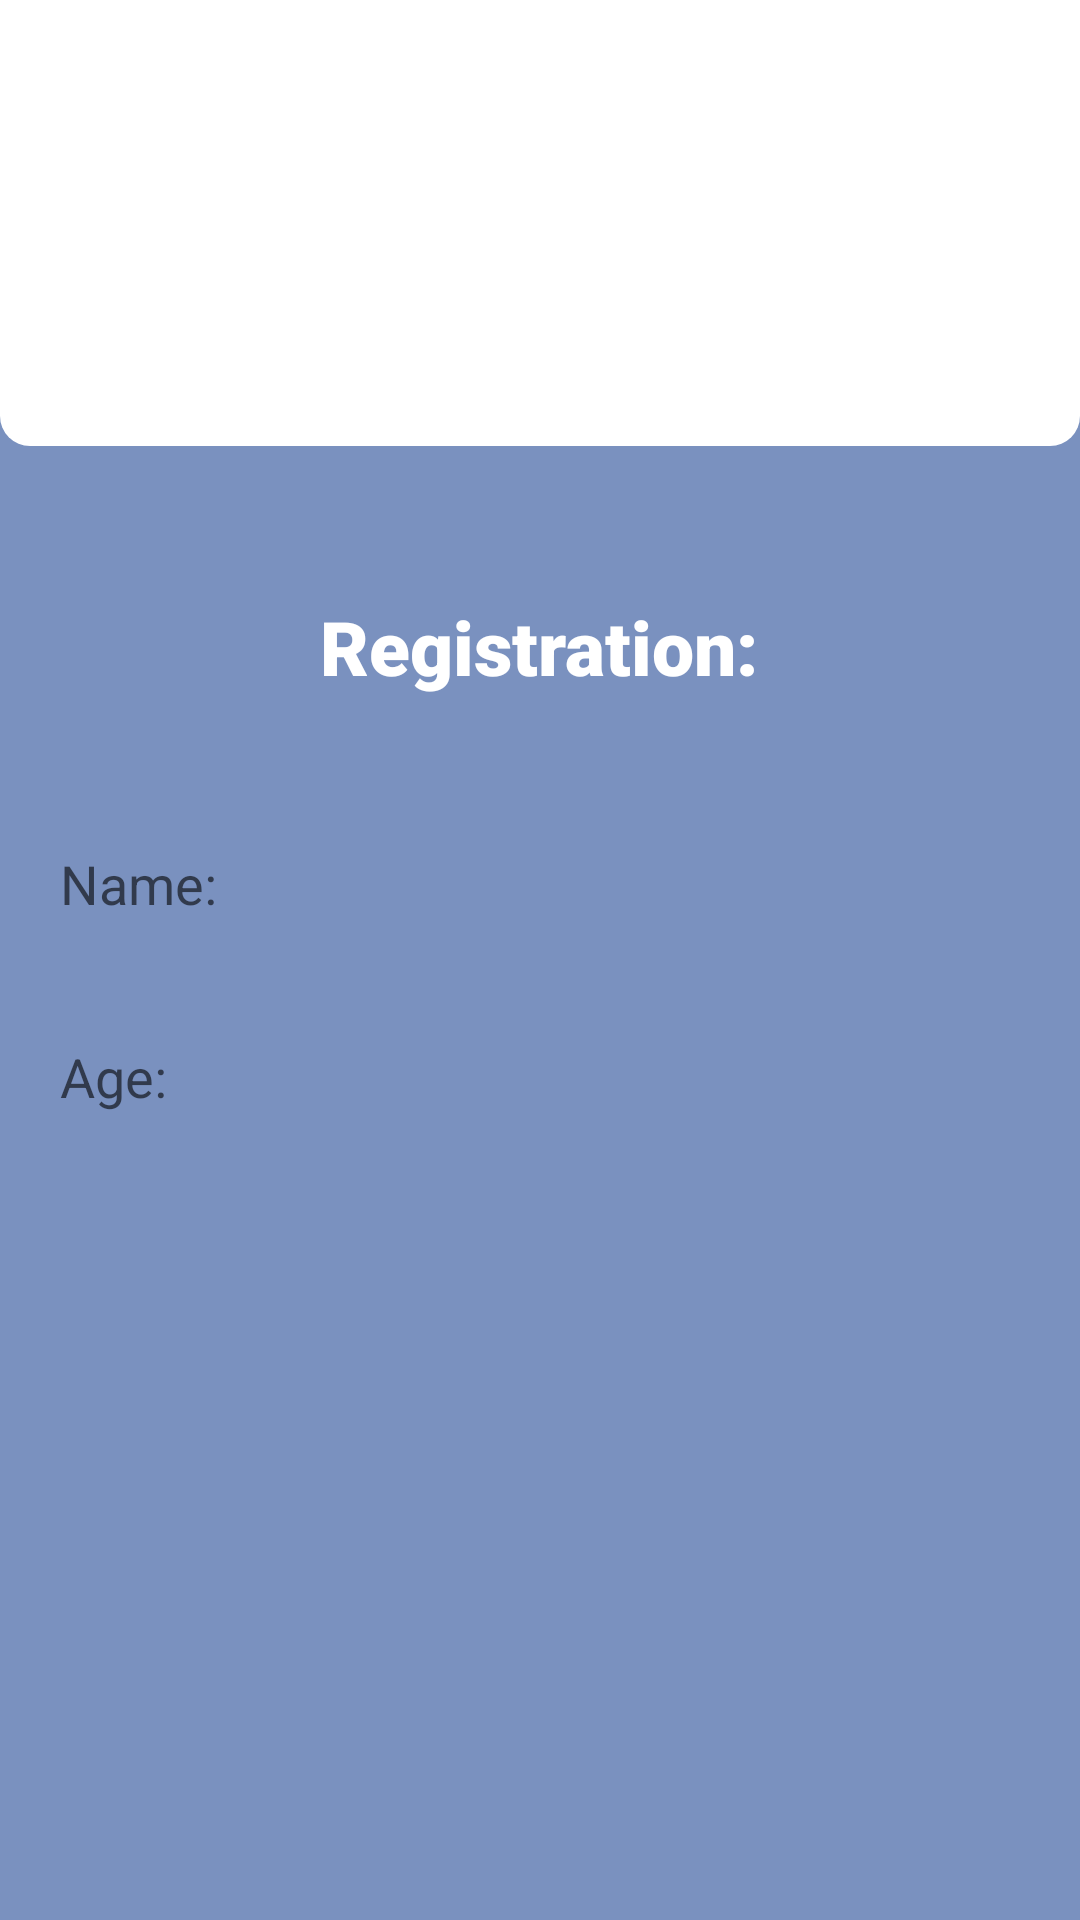

Produce the Android XML layout that renders to this screen, including the resource entries it uses.
<!-- AndroidManifest.xml: application theme Theme.Homework5 -->
<!-- res/layout/activity_main.xml -->
<?xml version="1.0" encoding="utf-8"?>
<LinearLayout xmlns:android="http://schemas.android.com/apk/res/android"
    xmlns:app="http://schemas.android.com/apk/res-auto"
    xmlns:tools="http://schemas.android.com/tools"
    android:layout_width="match_parent"
    android:layout_height="match_parent"
    android:background="@color/blue"
    android:orientation="vertical"
    tools:context=".MainActivity">

    <LinearLayout
        android:layout_width="match_parent"
        android:layout_height="wrap_content"
        android:layout_weight="1"
        android:background="@drawable/gradient"
        android:gravity="center">

        <ImageView
            android:layout_width="250dp"
            android:layout_height="120dp"
            android:src="@drawable/logo"/>

    </LinearLayout>

    <LinearLayout
        android:layout_width="match_parent"
        android:layout_height="wrap_content"
        android:layout_weight="9"
        android:background="@color/blue"
        android:layout_gravity="center"
        android:orientation="vertical">

        <TextView
            android:layout_width="wrap_content"
            android:layout_height="wrap_content"
            android:text="@string/registration"
            android:textColor="@color/white"
            android:layout_gravity="center"
            android:layout_marginTop="50dp"
            android:textSize="25sp"
            android:textStyle="normal"
            android:fontFamily="sans-serif-black"/>


        <EditText
            android:layout_width="match_parent"
            android:layout_height="wrap_content"
            android:background="@drawable/rounded_edittext"
            android:hint="@string/name"
            android:padding="10dp"
            android:layout_marginTop="40dp"
            android:layout_marginLeft="10dp"
            android:layout_marginRight="10dp"/>

        <EditText
            android:layout_width="match_parent"
            android:layout_height="wrap_content"
            android:background="@drawable/rounded_edittext"
            android:hint="@string/age"
            android:padding="10dp"
            android:layout_marginTop="20dp"
            android:layout_marginLeft="10dp"
            android:layout_marginRight="10dp"/>

    </LinearLayout>



</LinearLayout>
<!-- resources referenced by this layout -->
<resources>
  <color name="blue">#7A91BF</color>
  <color name="white">#FFFFFFFF</color>
  <!-- drawable gradient (drawable) -->
  <?xml version="1.0" encoding="utf-8"?>
  <shape xmlns:android="http://schemas.android.com/apk/res/android">
  
      <solid android:color="@color/white"/>
  
      <corners android:bottomRightRadius="10dp" android:bottomLeftRadius="10dp"/>
  
  </shape>
  <string name="age">Age:</string>
  <string name="name">Name:</string>
  <string name="registration">Registration:</string>
  <style name="Theme.Homework5" parent="Theme.MaterialComponents.DayNight.NoActionBar">
          
          <item name="colorPrimary">@color/white</item>
          <item name="colorPrimaryVariant">@color/white</item>
          <item name="colorOnPrimary">@color/white</item>
          
          <item name="colorSecondary">@color/teal_200</item>
          <item name="colorSecondaryVariant">@color/teal_700</item>
          <item name="colorOnSecondary">@color/black</item>
          
          <item name="android:statusBarColor" tools:targetApi="l">?attr/colorPrimaryVariant</item>
          
      </style>
  <color name="teal_200">#FF03DAC5</color>
  <color name="teal_700">#FF018786</color>
  <color name="black">#FF000000</color>
</resources>
